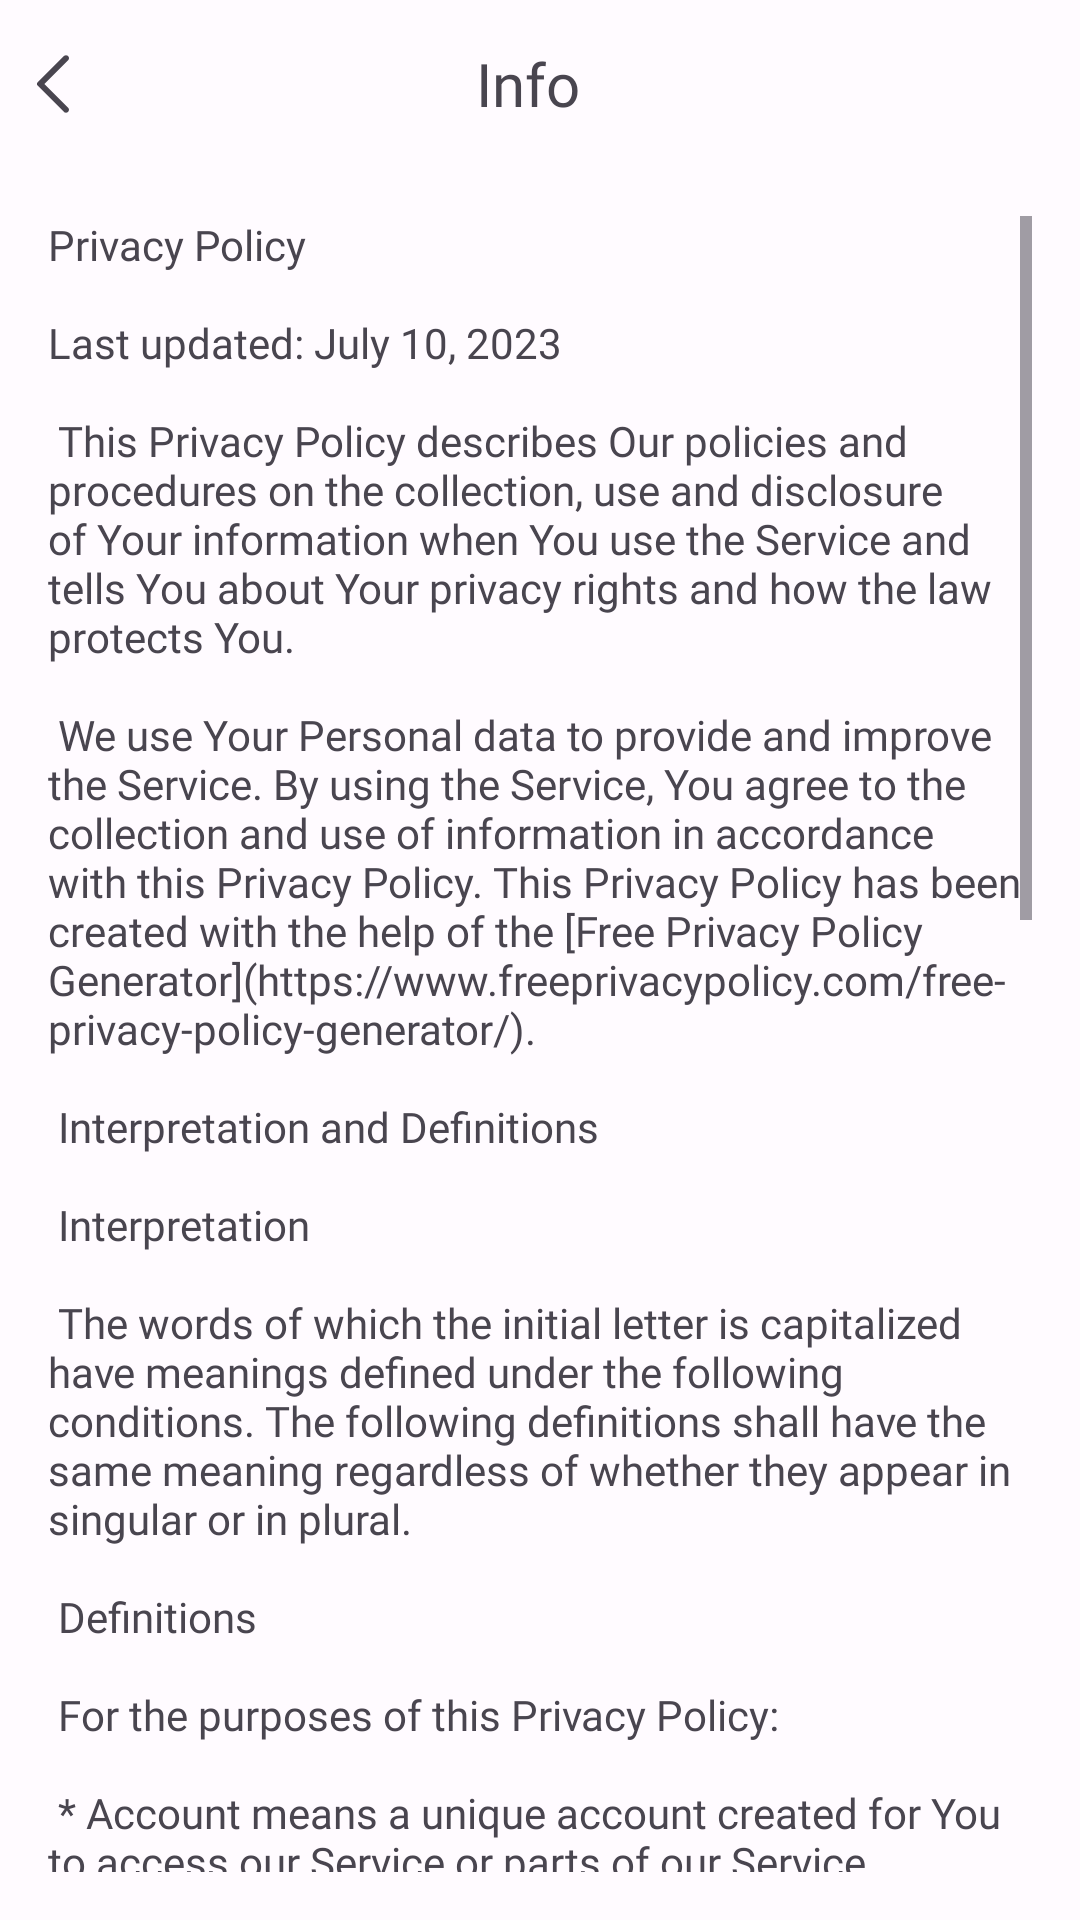

Produce the Android XML layout that renders to this screen, including the resource entries it uses.
<!-- AndroidManifest.xml: application theme AppTheme -->
<!-- res/layout/screen_info.xml -->
<?xml version="1.0" encoding="utf-8"?>
<androidx.constraintlayout.widget.ConstraintLayout xmlns:android="http://schemas.android.com/apk/res/android"
    xmlns:app="http://schemas.android.com/apk/res-auto"
    android:layout_width="match_parent"
    android:layout_height="match_parent">

    <LinearLayout
        android:id="@+id/linearLayout1"
        android:layout_width="match_parent"
        android:layout_height="56dp"
        android:gravity="center_vertical"
        android:orientation="horizontal"
        app:layout_constraintEnd_toEndOf="parent"
        app:layout_constraintStart_toStartOf="parent"
        app:layout_constraintTop_toTopOf="parent">

        <ImageView
            android:id="@+id/btn_back_info"
            android:layout_width="wrap_content"
            android:layout_height="wrap_content"
            android:background="?selectableItemBackgroundBorderless"
            android:padding="12dp"
            android:src="@drawable/ic_back" />

        <TextView
            android:id="@+id/tv_info"
            android:layout_width="0dp"
            android:layout_height="wrap_content"
            android:layout_weight="1"
            android:fontFamily="@font/lexend_medium"
            android:text="Info"
            android:textAlignment="center"
            android:textSize="20sp" />

        <Space
            android:layout_width="56dp"
            android:layout_height="56dp" />

    </LinearLayout>

    <ScrollView
        android:layout_width="match_parent"
        android:layout_height="0dp"
        android:padding="16dp"
        app:layout_constraintBottom_toBottomOf="parent"
        app:layout_constraintEnd_toEndOf="parent"
        app:layout_constraintStart_toStartOf="parent"
        app:layout_constraintTop_toBottomOf="@+id/linearLayout1">

        <TextView
            android:id="@+id/tv_text"
            android:layout_width="wrap_content"
            android:layout_height="wrap_content"
            android:fontFamily="@font/lexend"
            android:text="@string/privacy_policy" />

    </ScrollView>

</androidx.constraintlayout.widget.ConstraintLayout>
<!-- resources referenced by this layout -->
<resources>
  <color name="md_theme_light_primary">#C00100</color>
  <color name="md_theme_light_onPrimary">#FFFFFF</color>
  <color name="md_theme_light_primaryContainer">#FFDAD4</color>
  <color name="md_theme_light_onPrimaryContainer">#410000</color>
  <color name="md_theme_light_secondary">#775651</color>
  <color name="md_theme_light_onSecondary">#FFFFFF</color>
  <color name="md_theme_light_secondaryContainer">#FFDAD4</color>
  <color name="md_theme_light_onSecondaryContainer">#2C1512</color>
  <color name="md_theme_light_tertiary">#705C2E</color>
  <color name="md_theme_light_onTertiary">#FFFFFF</color>
  <color name="md_theme_light_tertiaryContainer">#FBDFA6</color>
  <color name="md_theme_light_onTertiaryContainer">#251A00</color>
  <color name="md_theme_light_error">#BA1A1A</color>
  <color name="md_theme_light_errorContainer">#FFDAD6</color>
  <color name="md_theme_light_onError">#FFFFFF</color>
  <color name="md_theme_light_onErrorContainer">#410002</color>
  <color name="md_theme_light_background">#FFFBFF</color>
  <color name="md_theme_light_onBackground">#201A19</color>
  <color name="md_theme_light_surface">#FFFBFF</color>
  <color name="md_theme_light_onSurface">#201A19</color>
  <color name="md_theme_light_surfaceVariant">#F5DDDA</color>
  <color name="md_theme_light_onSurfaceVariant">#534341</color>
  <color name="md_theme_light_outline">#857370</color>
  <color name="md_theme_light_inverseOnSurface">#FBEEEC</color>
  <color name="md_theme_light_inverseSurface">#362F2E</color>
  <color name="md_theme_light_inversePrimary">#FFB4A8</color>
</resources>
